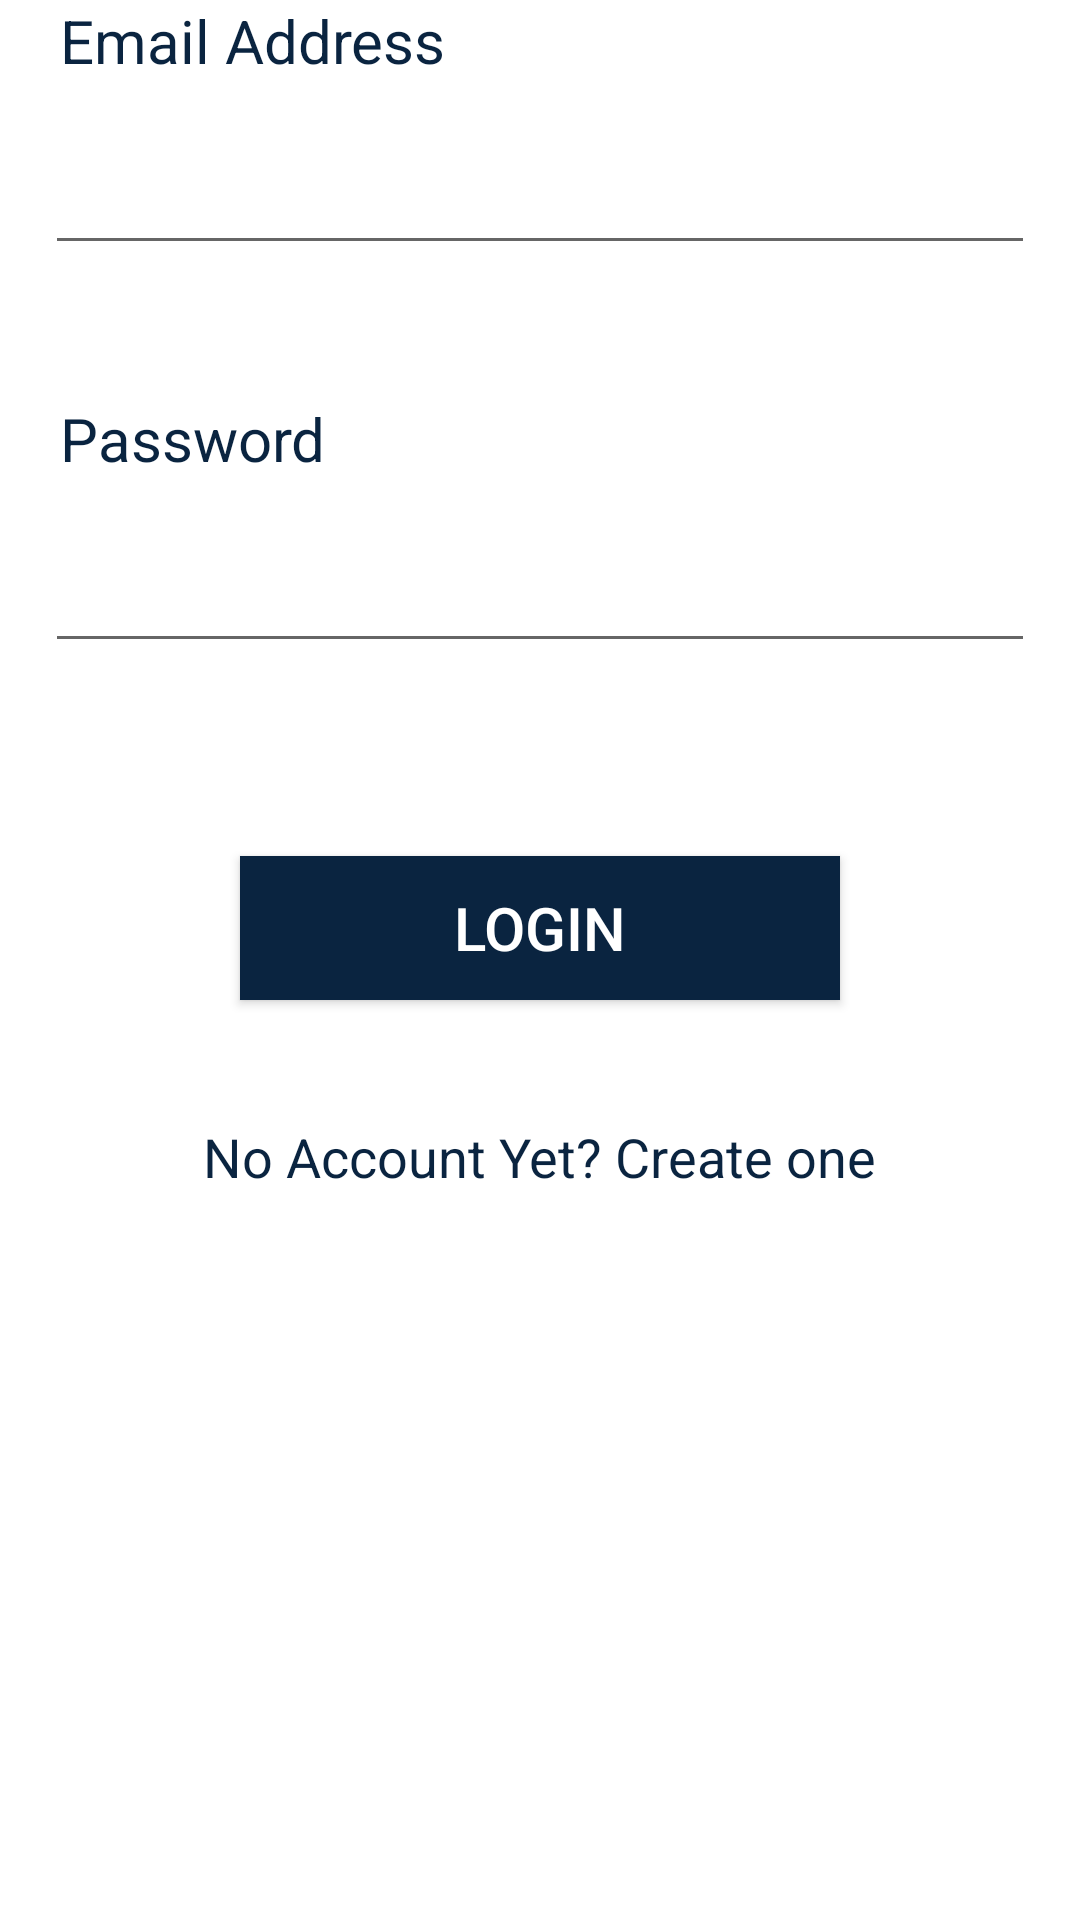

This screen was rendered from an Android layout file. Write that file and the resources it references.
<!-- AndroidManifest.xml: activity theme Theme.AppCompat.Light -->
<!-- res/layout/activity_sign_in.xml -->
<?xml version="1.0" encoding="utf-8"?>
<ScrollView xmlns:android="http://schemas.android.com/apk/res/android"
        xmlns:app="http://schemas.android.com/apk/res-auto"
        xmlns:tools="http://schemas.android.com/tools"
        android:layout_width="match_parent"
        android:layout_height="match_parent"
        android:background="#fff"
        tools:context="app.th.project.drinkingWaterAR.view.SignInActivity">

    <RelativeLayout
            android:layout_width="match_parent"
            android:layout_height="match_parent"
            android:focusableInTouchMode="true"
            android:focusable="true"
            android:orientation="vertical"
            android:background="#fff">

        <ImageView
                android:id="@+id/logo"
                android:layout_centerHorizontal="true"
                android:layout_width="150dp"
                android:layout_height="wrap_content"
                />

        <TextView
                android:id="@+id/emailTextView"
                android:layout_below="@id/logo"
                android:layout_width="wrap_content"
                android:layout_height="wrap_content"
                android:layout_marginStart="20dp"
                android:textColor="#0A2440"
                android:textSize="20sp"
                android:text="Email Address" />

        <EditText
                android:id="@+id/email"
                android:layout_marginTop="20dp"
                android:layout_below="@id/emailTextView"
                android:layout_centerHorizontal="true"
                android:layout_width="match_parent"
                android:layout_marginStart="15dp"
                android:layout_marginEnd="15dp"
                android:layout_height="wrap_content"
                android:inputType="textEmailAddress" />
        <TextView
                android:layout_below="@id/email"
                android:id="@+id/emailInputError"
                android:layout_width="wrap_content"
                android:layout_height="wrap_content"
                android:layout_marginStart="20dp"
                android:textColor="#9a311d"
                android:textSize="18sp" />

        <TextView
                android:id="@+id/passwordTextView"
                android:layout_width="wrap_content"
                android:layout_height="wrap_content"
                android:layout_marginStart="20dp"
                android:textColor="#0A2440"
                android:layout_below="@id/emailInputError"
                android:layout_marginTop="20dp"
                android:textSize="20sp"
                android:text="Password" />

        <EditText
                android:id="@+id/password"
                android:layout_below="@id/passwordTextView"
                android:layout_marginTop="20dp"
                android:layout_centerHorizontal="true"
                android:layout_width="match_parent"
                android:layout_height="wrap_content"
                android:layout_marginStart="15dp"
                android:layout_marginEnd="15dp"
                android:inputType="textPassword" />
        <TextView
                android:layout_below="@id/password"
                android:id="@+id/passwordInputError"
                android:layout_width="wrap_content"
                android:layout_height="wrap_content"
                android:layout_marginStart="20dp"
                android:textColor="#9a311d"
                android:textSize="18sp" />

        <Button
                android:id="@+id/loginButton"
                android:layout_below="@id/passwordInputError"
                android:layout_width="match_parent"
                android:layout_marginTop="40dp"
                android:layout_height="wrap_content"
                android:layout_marginLeft="80dp"
                android:layout_marginStart="80dp"
                android:layout_marginEnd="80dp"
                android:layout_marginRight="80dp"
                android:textSize="20sp"
                android:textColor="#fff"
                android:background="#0A2440"
                android:text="Login" />


        <TextView
                android:id="@+id/registerLink"
                android:layout_marginTop="40dp"
                android:textSize="18sp"
                android:textColor="#0A2440"
                android:layout_below="@id/loginButton"
                android:layout_centerHorizontal="true"
                android:text="No Account Yet? Create one"
                android:layout_width="wrap_content"
                android:layout_height="wrap_content"
                android:autoLink="all" />

        <ProgressBar
                android:id="@+id/progress_circular"
                android:layout_width="70dp"
                android:layout_height="70dp"
                android:visibility="invisible"
                android:layout_centerInParent="true"/>

        <Space
                android:layout_below="@+id/registerLink"
                android:layout_width="match_parent"
                android:layout_height="50dp" />

    </RelativeLayout>

</ScrollView>
<!-- resources referenced by this layout -->
<resources>

</resources>
